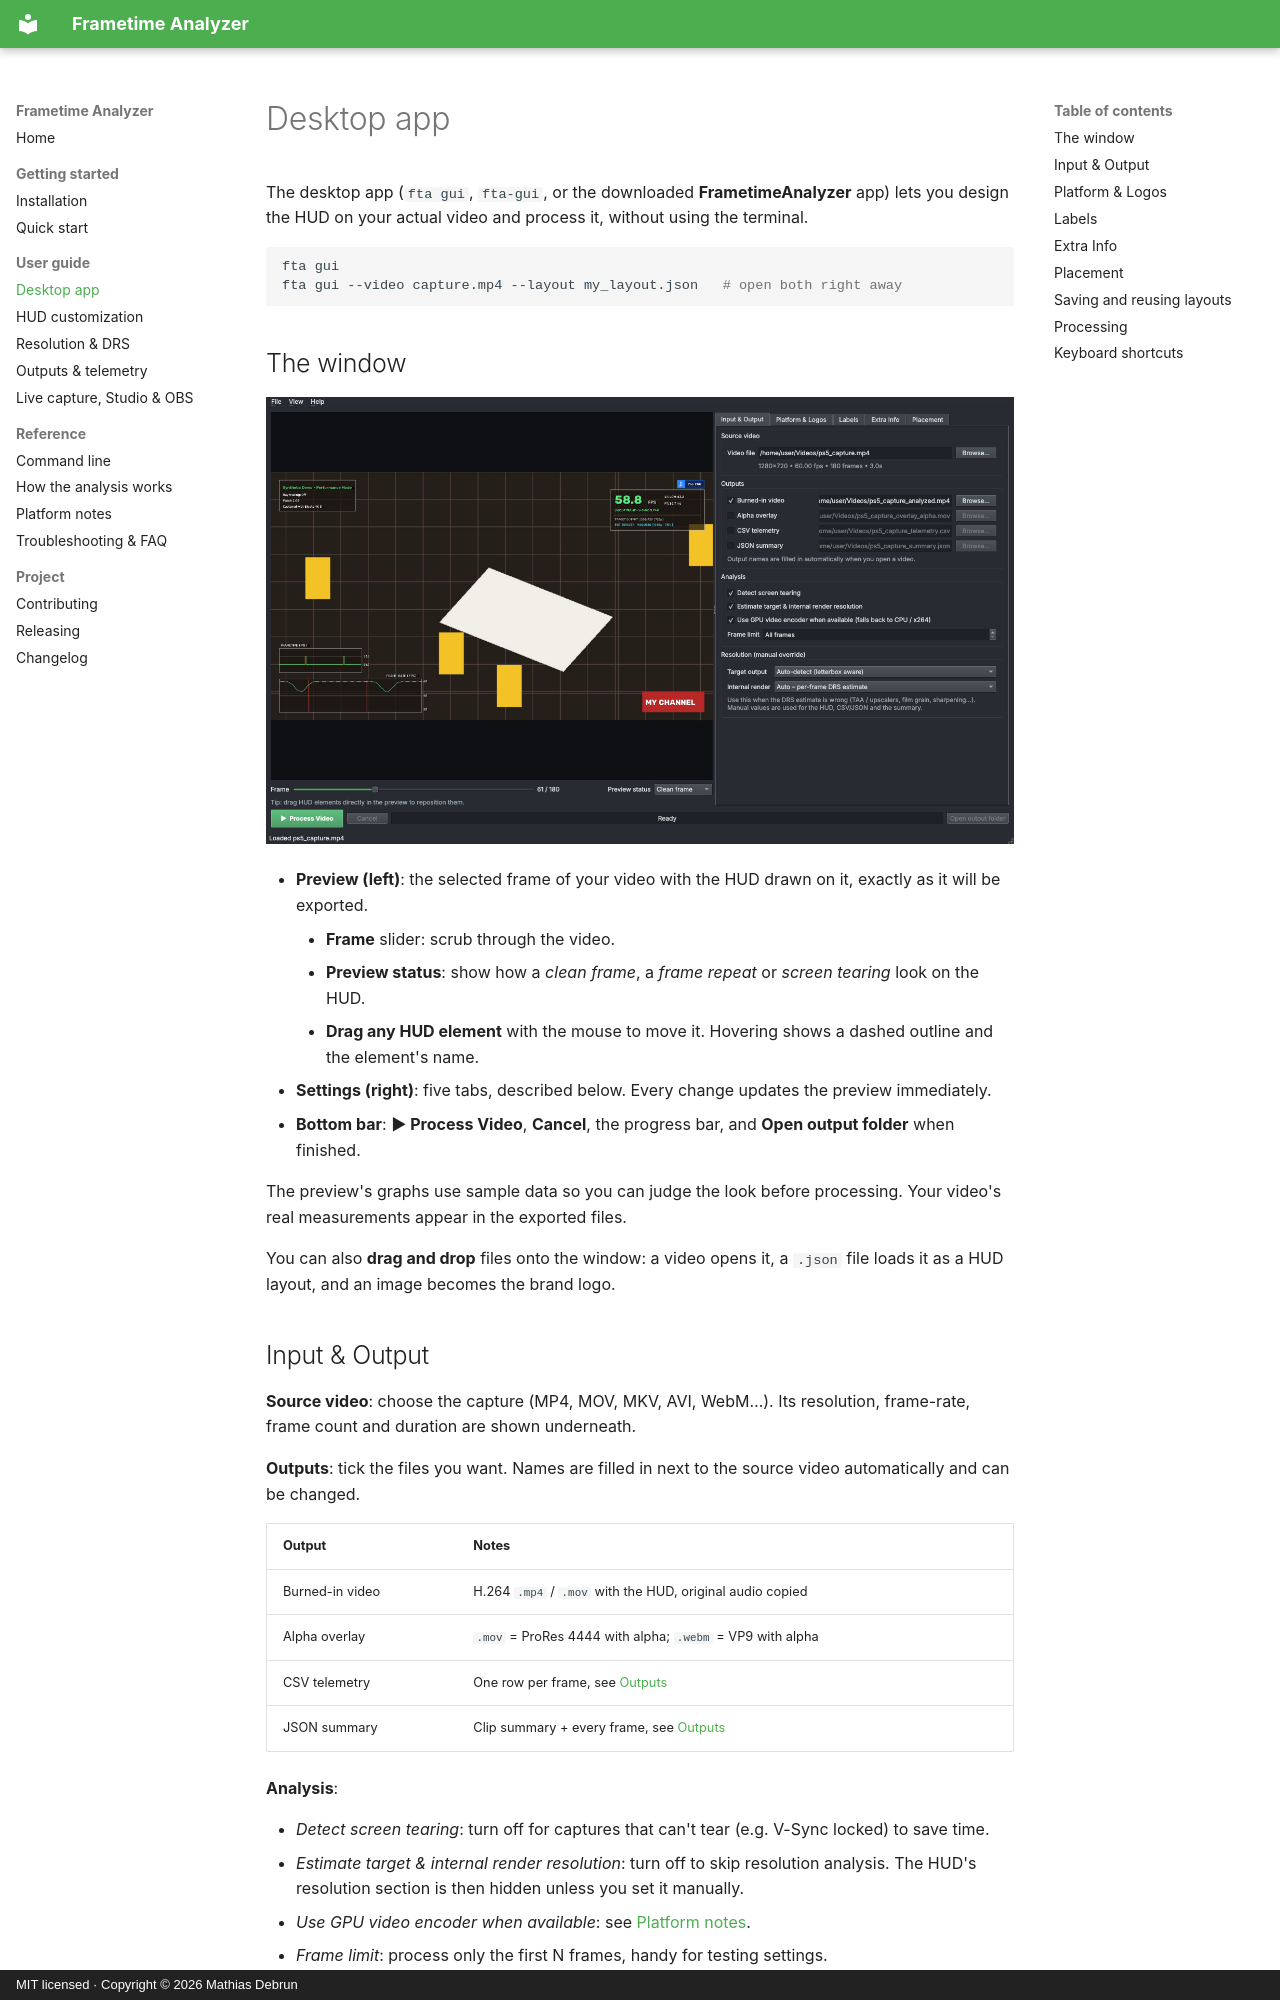

repository: mathiasdbo/Frametime-analyzer-tool · page: gui/index.html · generator: mkdocs · copyright: MIT licensed · Copyright © 2026 Mathias Debrun

# Desktop app

The desktop app (`fta gui`, `fta-gui`, or the downloaded **FrametimeAnalyzer** app) lets you design the HUD on your actual video and process it, without using the terminal.

```bash
fta gui
fta gui --video capture.mp4 --layout my_layout.json   # open both right away
```

## The window

![Desktop app overview](assets/screenshots/gui-input-output.png)

- **Preview (left)**: the selected frame of your video with the HUD drawn on it, exactly as it will be exported.
    - **Frame** slider: scrub through the video.
    - **Preview status**: show how a *clean frame*, a *frame repeat* or *screen tearing* look on the HUD.
    - **Drag any HUD element** with the mouse to move it. Hovering shows a dashed outline and the element's name.
- **Settings (right)**: five tabs, described below. Every change updates the preview immediately.
- **Bottom bar**: **▶ Process Video**, **Cancel**, the progress bar, and **Open output folder** when finished.

The preview's graphs use sample data so you can judge the look before processing. Your video's real measurements appear in the exported files.

You can also **drag and drop** files onto the window: a video opens it, a `.json` file loads it as a HUD layout, and an image becomes the brand logo.
